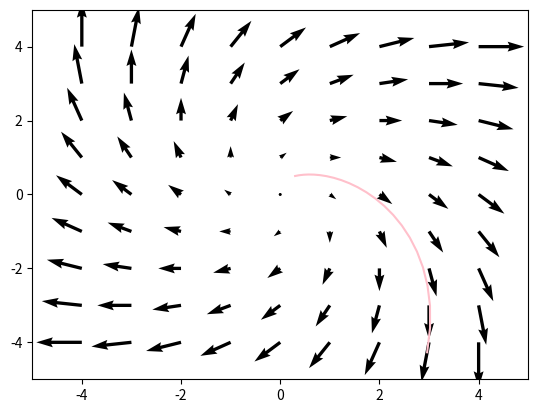
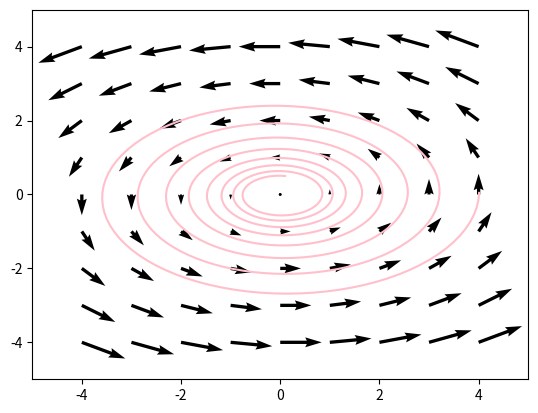

Recreate these plots in Python, in order.
# Interpolation on a 2 dimensional vector field.

import matplotlib.pyplot as plt
import numpy as np

def interpolate(x, y, x1, y1, x2, y2, q11, q12, q21, q22):
    R1 = ((x2-x)/(x2-x1))*q11 + ((x-x1)/(x2-x1))*q21
    R2 = ((x2-x)/(x2-x1))*q12 + ((x-x1)/(x2-x1))*q22
    S = ((y2-y)/(y2-y1))*R1 + ((y-y1)/(y2-y1))*R2
    return S

def find_nearest(x, y):
    #returns indices of surrounding x and y values

    x_low = np.floor(((x-np.min(a))/(np.max(a)-np.min(a))*(len(a)-1))).astype(int)
    x_high = x_low + 1

    y_low = np.floor(((y-np.min(b))/(np.max(b)-np.min(b))*(len(b)-1))).astype(int)
    y_high = y_low + 1

    """
    x_less = np.where(x < a)
    x_low = np.max(x_less)

    x_more = np.where(x > a)
    x_high = np.min(x_more)

    y_less = np.where(y < b)
    y_low = np.max(y_less)

    y_more = np.where(y > b)
    y_high = np.min(y_more)
    """

    return x_low, x_high, y_low, y_high

def plot_streamlines(first_x, first_y):
    xs = [first_x]
    ys = [first_y]
    next_x = first_x
    next_y = first_y
    iters = 0
    while next_x < 4 and next_x > -4 and next_y < 4 and next_y > -4 and iters < 100000:
    #for i in range(4):
        x_low, x_high, y_low, y_high = find_nearest(xs[-1], ys[-1])
        dt = .1
        u_int = interpolate(xs[-1], ys[-1], a[x_low], b[y_low], a[x_high], b[y_high], U[x_low, y_low], U[x_low, y_high], U[x_high, y_low], U[x_high, y_high])
        v_int = interpolate(xs[-1], ys[-1], a[x_low], b[y_low], a[x_high], b[y_high], V[x_low, y_low], V[x_low, y_high], V[x_high, y_low], V[x_high, y_high])
        next_x = xs[-1] + dt*u_int
        next_y = ys[-1] + dt*v_int
        xs.append(next_x)
        ys.append(next_y)
        #print(f"xl= {x_low}, xh={x_high}, yl={y_low}, yh={y_high}, u={u_int},v= {v_int}, x={xs[-2]}, y={ys[-2]}")
        #print(f"v11={V[x_low, y_low]}, v12={V[x_low, y_high]}, v21={V[x_high, y_low]}, v22={V[x_high, y_high]}")
        iters += 1
    plt.plot(xs, ys, 'pink')

# make data
a = np.linspace(-4, 4, 9)
b = np.linspace(-4, 4, 9)
A, B = np.meshgrid(a, b, indexing = 'ij')
U = A + B
V = B - A

# plot
fig, ax = plt.subplots()
ax.quiver(A, B, U, V, angles='xy')
ax.set(xlim=(-5, 5), ylim=(-5, 5))

plot_streamlines(.3,.5)
plt.show()

# make data
a = np.linspace(-4, 4, 9)
b = np.linspace(-4, 4, 9)
A, B = np.meshgrid(a, b, indexing= 'ij')
U = -B
V = A/2

# plot
fig, ax = plt.subplots()
ax.quiver(A, B, U, V, angles='xy')
ax.set(xlim=(-5, 5), ylim=(-5, 5))

plot_streamlines(.1, .5)
plt.show()
